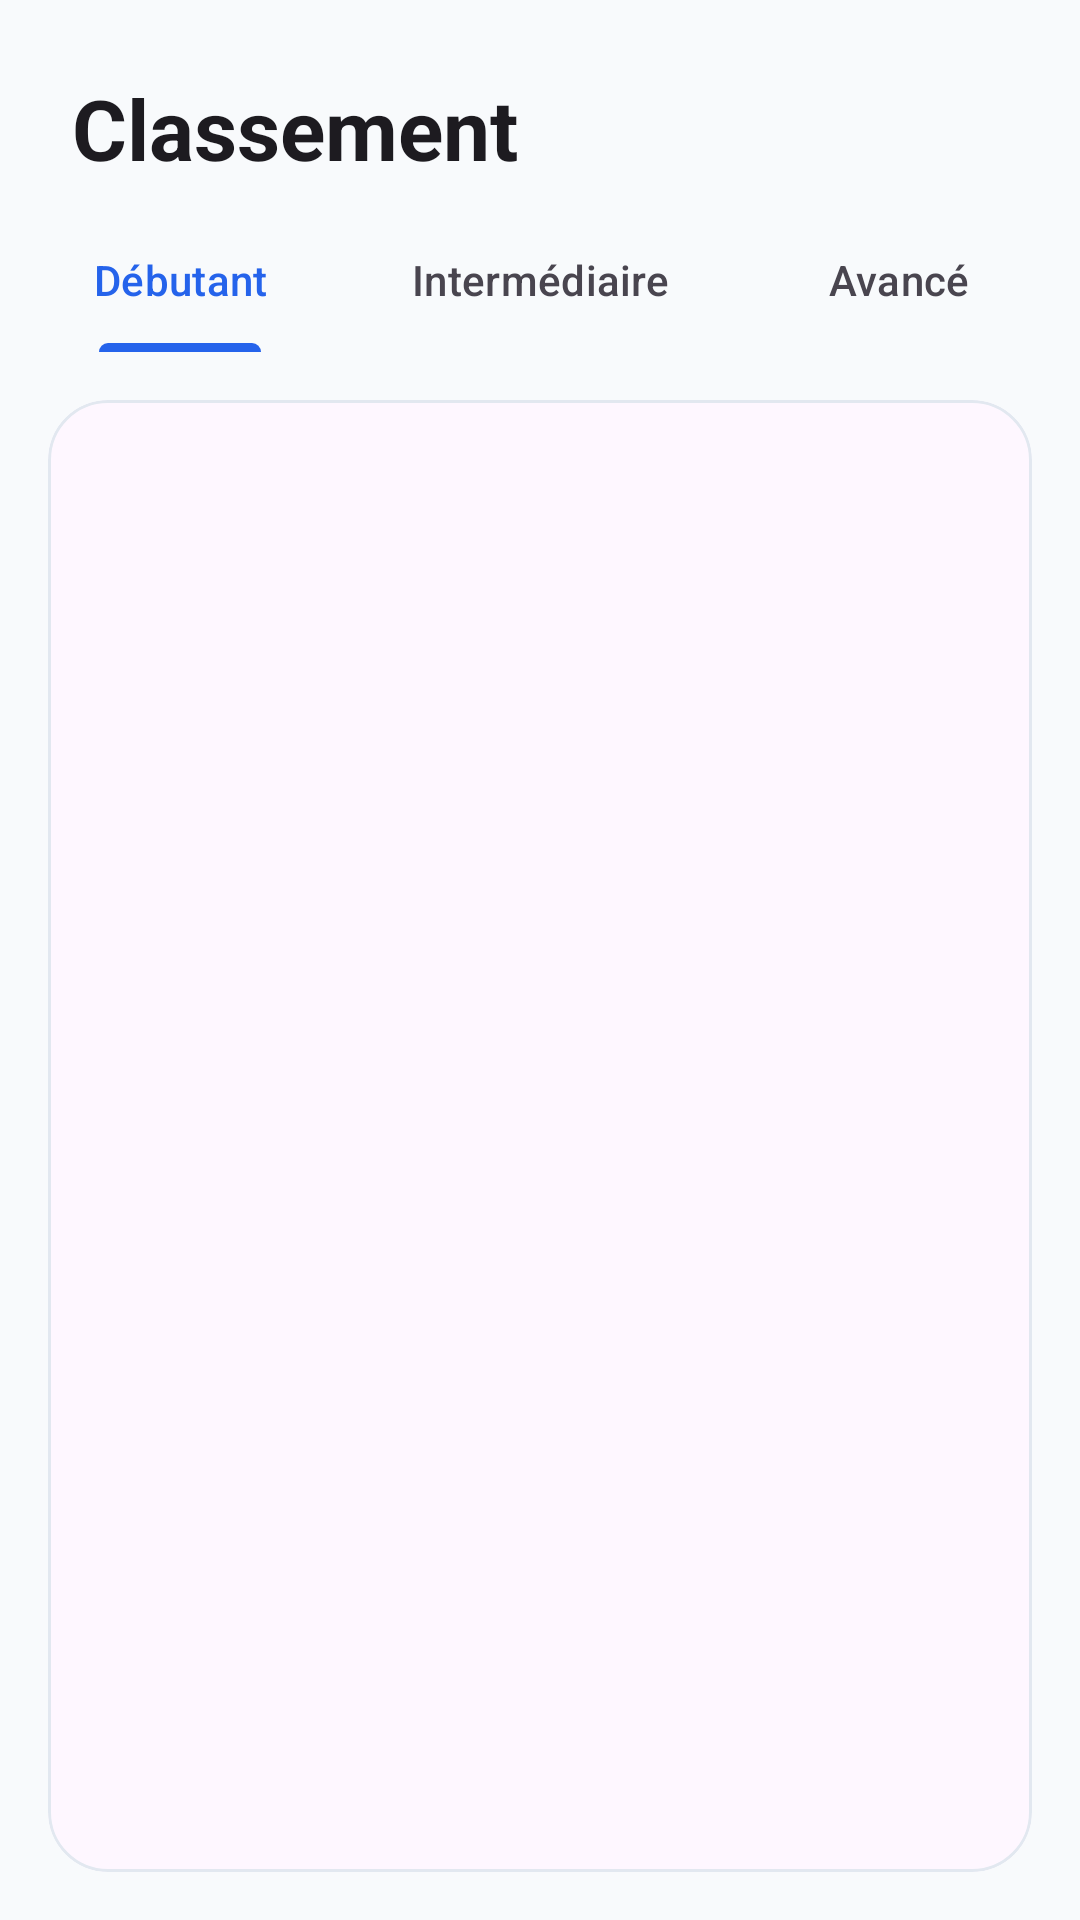

Write the Android layout XML for this screen, with the resource values it uses.
<!-- AndroidManifest.xml: application theme Theme.QuizApp_Fomin_G2Roudani -->
<!-- res/layout/fragment_leaderboard.xml -->
<?xml version="1.0" encoding="utf-8"?>
<LinearLayout xmlns:android="http://schemas.android.com/apk/res/android"
    xmlns:app="http://schemas.android.com/apk/res-auto"
    android:layout_width="match_parent"
    android:layout_height="match_parent"
    android:orientation="vertical"
    android:background="@color/background">

    <TextView
        android:layout_width="wrap_content"
        android:layout_height="wrap_content"
        android:layout_marginHorizontal="24dp"
        android:layout_marginTop="24dp"
        android:text="Classement"
        android:textAppearance="@style/TextAppearance.Material3.HeadlineMedium"
        android:textStyle="bold" />

    <com.google.android.material.tabs.TabLayout
        android:id="@+id/tabLayoutLevels"
        android:layout_width="match_parent"
        android:layout_height="wrap_content"
        android:layout_marginTop="8dp"
        android:background="@android:color/transparent"
        app:tabIndicatorFullWidth="false"
        app:tabMode="fixed"
        app:tabRippleColor="@android:color/transparent">

        <com.google.android.material.tabs.TabItem
            android:layout_width="wrap_content"
            android:layout_height="wrap_content"
            android:text="Débutant" />

        <com.google.android.material.tabs.TabItem
            android:layout_width="wrap_content"
            android:layout_height="wrap_content"
            android:text="Intermédiaire" />

        <com.google.android.material.tabs.TabItem
            android:layout_width="wrap_content"
            android:layout_height="wrap_content"
            android:text="Avancé" />
    </com.google.android.material.tabs.TabLayout>

    <com.google.android.material.card.MaterialCardView
        android:layout_width="match_parent"
        android:layout_height="match_parent"
        android:layout_margin="16dp"
        app:cardCornerRadius="20dp"
        app:cardElevation="0dp"
        app:strokeWidth="1dp"
        app:strokeColor="@color/outline">

        <androidx.recyclerview.widget.RecyclerView
            android:id="@+id/rvLeaderboard"
            android:layout_width="match_parent"
            android:layout_height="match_parent"
            android:clipToPadding="false"
            android:padding="8dp" />

    </com.google.android.material.card.MaterialCardView>

</LinearLayout>
<!-- resources referenced by this layout -->
<resources>
  <color name="background">#F8FAFC</color>
  <color name="outline">#E2E8F0</color>
  <style name="Theme.QuizApp_Fomin_G2Roudani" parent="Base.Theme.QuizApp_Fomin_G2Roudani" />
  <style name="Base.Theme.QuizApp_Fomin_G2Roudani" parent="Theme.Material3.DayNight.NoActionBar">
          <item name="colorPrimary">@color/primary</item>
          <item name="colorOnPrimary">@color/on_primary</item>
          <item name="colorPrimaryContainer">@color/primary_container</item>
          <item name="colorOnPrimaryContainer">@color/on_primary_container</item>
  
          <item name="colorSecondary">@color/secondary</item>
          <item name="colorOnSecondary">@color/on_secondary</item>
          <item name="colorSecondaryContainer">@color/secondary_container</item>
          <item name="colorOnSecondaryContainer">@color/on_secondary_container</item>
  
          <item name="colorError">@color/error</item>
          <item name="colorOnError">@color/on_error</item>
  
          <item name="android:windowBackground">@color/background</item>
          <item name="android:statusBarColor">@color/background</item>
          <item name="android:windowLightStatusBar">true</item>
  
          
          <item name="textAppearanceHeadlineMedium">@style/TextAppearance.Material3.HeadlineMedium</item>
          <item name="textAppearanceBodyMedium">@style/TextAppearance.Material3.BodyMedium</item>
  
          
          <item name="shapeAppearanceLargeComponent">@style/ShapeAppearance.QuizApp.LargeComponent</item>
  
          
          <item name="android:windowActivityTransitions">true</item>
      </style>
  <color name="primary">#2563EB</color>
  <color name="on_primary">#FFFFFF</color>
  <color name="primary_container">#DBEAFE</color>
  <color name="on_primary_container">#1E40AF</color>
  <color name="secondary">#64748B</color>
  <color name="on_secondary">#FFFFFF</color>
  <color name="secondary_container">#F1F5F9</color>
  <color name="on_secondary_container">#0F172A</color>
  <color name="error">#EF4444</color>
  <color name="on_error">#FFFFFF</color>
  <style name="ShapeAppearance.QuizApp.LargeComponent" parent="ShapeAppearance.Material3.LargeComponent">
          <item name="cornerSize">16dp</item>
      </style>
</resources>
